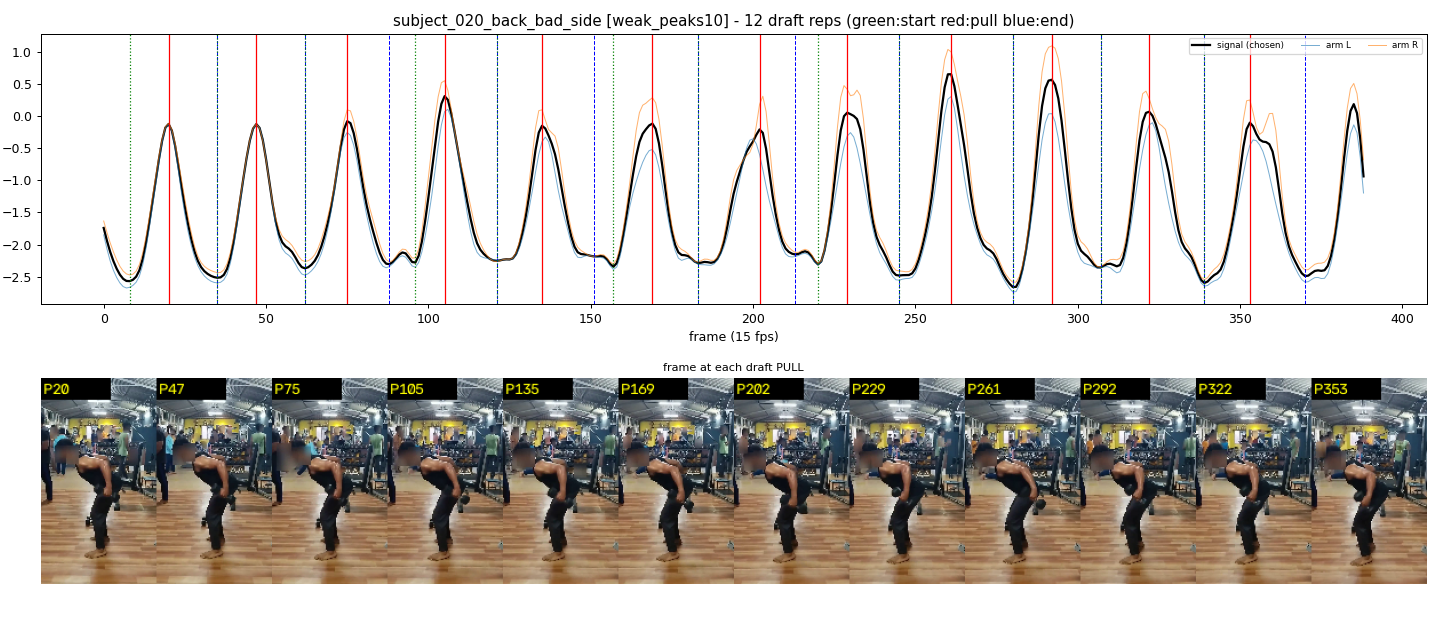

The file beside this chart, header and first rows:
start_frame, pull_frame, end_frame
8, 20, 35
35, 47, 62
62, 75, 88
96, 105, 121
121, 135, 151
157, 169, 183
183, 202, 213
220, 229, 245
245, 261, 280
280, 292, 307
307, 322, 339
339, 353, 370
